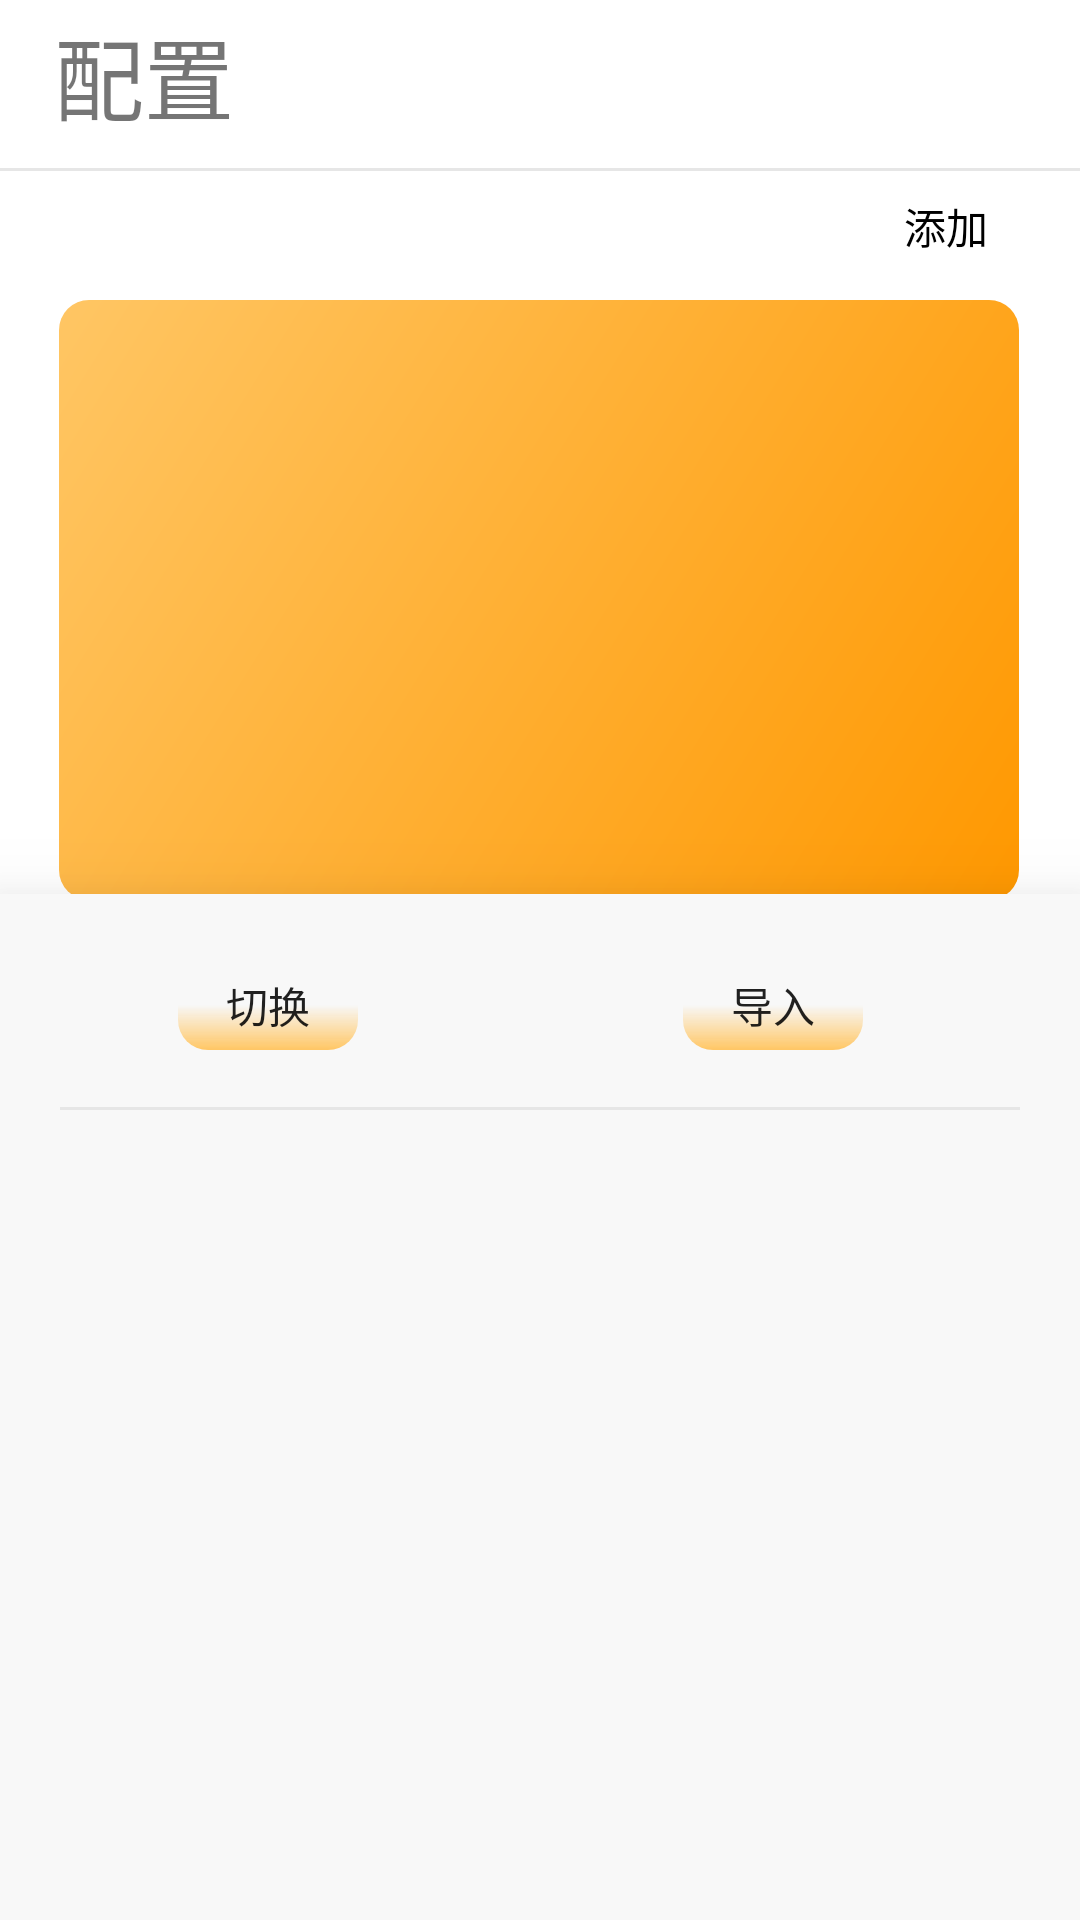

Android layout source for this screen:
<!-- AndroidManifest.xml: application theme Theme.AunirunTest3 -->
<!-- res/layout/fragment_config.xml -->
<?xml version="1.0" encoding="utf-8"?>
<FrameLayout xmlns:android="http://schemas.android.com/apk/res/android"
    xmlns:app="http://schemas.android.com/apk/res-auto"
    xmlns:tools="http://schemas.android.com/tools"
    android:layout_width="match_parent"
    android:layout_height="match_parent"
    tools:context=".ui.configPage.ConfigFragment">


    


    <androidx.constraintlayout.widget.ConstraintLayout
        android:layout_width="match_parent"
        android:background="@color/background_hui"
        android:layout_height="match_parent">


        <androidx.constraintlayout.widget.ConstraintLayout
            android:layout_width="match_parent"
            android:layout_height="350dp"
            android:background="@color/all_white"
            app:layout_constraintTop_toTopOf="parent"

            tools:layout_editor_absoluteX="0dp">

            <View
                android:id="@+id/view"
                android:layout_width="match_parent"
                android:layout_height="1dp"
                android:layout_marginTop="56dp"
                android:background="@color/background_hui"
                app:layout_constraintTop_toTopOf="parent"
                tools:layout_editor_absoluteX="0dp" />

            <Button
                android:id="@+id/addUser_btn"
                android:layout_width="57dp"
                android:layout_height="39dp"
                android:layout_marginTop="56dp"
                android:layout_marginEnd="16dp"
                android:background="@color/transparent"
                android:text="@string/action_add_user"
                android:textColor="@color/black"
                app:layout_constraintEnd_toEndOf="parent"
                app:layout_constraintTop_toTopOf="parent" />

            <TextView
                android:id="@+id/pageTitle_view"
                android:layout_width="96dp"
                android:layout_height="50dp"
                android:gravity="center"
                android:text="@string/config_Title"
                android:textSize="30sp"
                app:layout_constraintStart_toStartOf="parent"
                app:layout_constraintTop_toTopOf="parent" />

            <ListView
                android:id="@+id/userList_view"
                android:layout_width="320dp"
                android:layout_height="200dp"
                android:layout_marginTop="100dp"
                android:background="@drawable/shape_radius"
                app:layout_constraintEnd_toEndOf="parent"
                app:layout_constraintHorizontal_bias="0.495"
                app:layout_constraintStart_toStartOf="parent"
                app:layout_constraintTop_toTopOf="parent" />

            <TextView
                android:id="@+id/textView"
                android:layout_width="wrap_content"
                android:layout_height="wrap_content"
                android:layout_marginStart="20dp"
                android:layout_marginTop="16dp"
                android:text="@string/config_users_tips"
                android:textSize="10sp"
                android:textColor="@color/orange_trans"
                app:layout_constraintStart_toStartOf="@+id/userList_view"
                app:layout_constraintTop_toBottomOf="@+id/userList_view"
                tools:ignore="SmallSp" />

        </androidx.constraintlayout.widget.ConstraintLayout>

        <androidx.constraintlayout.widget.ConstraintLayout
            android:layout_width="match_parent"
            android:layout_height="342dp"
            android:elevation="20dp"
            android:background="@color/white"
            app:layout_constraintBottom_toBottomOf="parent"
            tools:layout_editor_absoluteX="1dp">

            <ImageView
                android:id="@+id/map_view"
                android:layout_width="320dp"
                android:layout_height="210dp"
                android:layout_marginBottom="44dp"
                app:layout_constraintBottom_toBottomOf="parent"
                app:layout_constraintEnd_toEndOf="parent"
                app:layout_constraintHorizontal_bias="0.494"
                app:layout_constraintStart_toStartOf="parent"
                tools:src="@tools:sample/backgrounds/scenic" />

            <Button
                android:id="@+id/changeMap_btn"
                android:layout_width="60dp"
                android:layout_height="30dp"
                android:layout_marginBottom="36dp"
                android:background="@drawable/btn_normol"
                android:text="@string/action_change_map"
                app:layout_constraintBottom_toTopOf="@+id/map_view"
                app:layout_constraintEnd_toEndOf="@+id/map_view"
                app:layout_constraintHorizontal_bias="0.153"
                app:layout_constraintStart_toStartOf="@+id/map_view" />

            <Button
                android:id="@+id/inputMap_btn"
                android:layout_width="60dp"
                android:layout_height="30dp"
                android:layout_marginBottom="36dp"
                android:background="@drawable/btn_normol"

                android:text="@string/action_load_map"
                app:layout_constraintBottom_toTopOf="@+id/map_view"
                app:layout_constraintEnd_toEndOf="@+id/map_view"
                app:layout_constraintHorizontal_bias="0.8"
                app:layout_constraintStart_toStartOf="@+id/map_view" />

            <View
                android:id="@+id/view1"
                android:layout_width="320dp"
                android:layout_height="1dp"
                android:layout_marginBottom="16dp"
                android:background="@color/background_hui"
                app:layout_constraintBottom_toTopOf="@+id/map_view"
                app:layout_constraintEnd_toEndOf="parent"
                app:layout_constraintStart_toStartOf="parent" />
        </androidx.constraintlayout.widget.ConstraintLayout>

    </androidx.constraintlayout.widget.ConstraintLayout>

</FrameLayout>
<!-- resources referenced by this layout -->
<resources>
  <color name="all_white">#FFFFFF</color>
  <color name="background_hui">#E6E6E6</color>
  <color name="black">#FF000000</color>
  <color name="orange_trans">#80FF9800</color>
  <color name="transparent">#00000000</color>
  <color name="white">#F8F8F8</color>
  <!-- drawable btn_normol (drawable) -->
  <?xml version="1.0" encoding="utf-8"?>
  <shape xmlns:android="http://schemas.android.com/apk/res/android">
  <gradient
      android:startColor="@color/orange_light"
      android:centerColor="@color/transparent"
      android:endColor="@color/transparent"
      android:angle="90"/>
      <corners android:radius="10dp" /> 
  </shape>
  <!-- drawable shape_radius (drawable) -->
  <?xml version="1.0" encoding="utf-8"?>
  <shape xmlns:android="http://schemas.android.com/apk/res/android">
      <solid android:color="@color/orange_light" /> 
      <corners android:radius="10dp" /> 
      <gradient
          android:startColor="@color/orange_light"
          android:endColor="@color/orange_dark"
          android:angle="315"/>
  </shape>
  <string name="action_add_user">添加</string>
  <string name="action_change_map">切换</string>
  <string name="action_load_map">导入</string>
  <string name="config_Title">配置</string>
  <string name="config_users_tips">Tips:点击用户选项卡可以删除该用户哦</string>
  <style name="Theme.AunirunTest3" parent="Base.Theme.AunirunTest3" />
  <color name="orange_light">#FFC664</color>
  <color name="orange_dark">#FF9800</color>
  <style name="Base.Theme.AunirunTest3" parent="Theme.MaterialComponents.DayNight.NoActionBar.Bridge">
          
          
      </style>
</resources>
